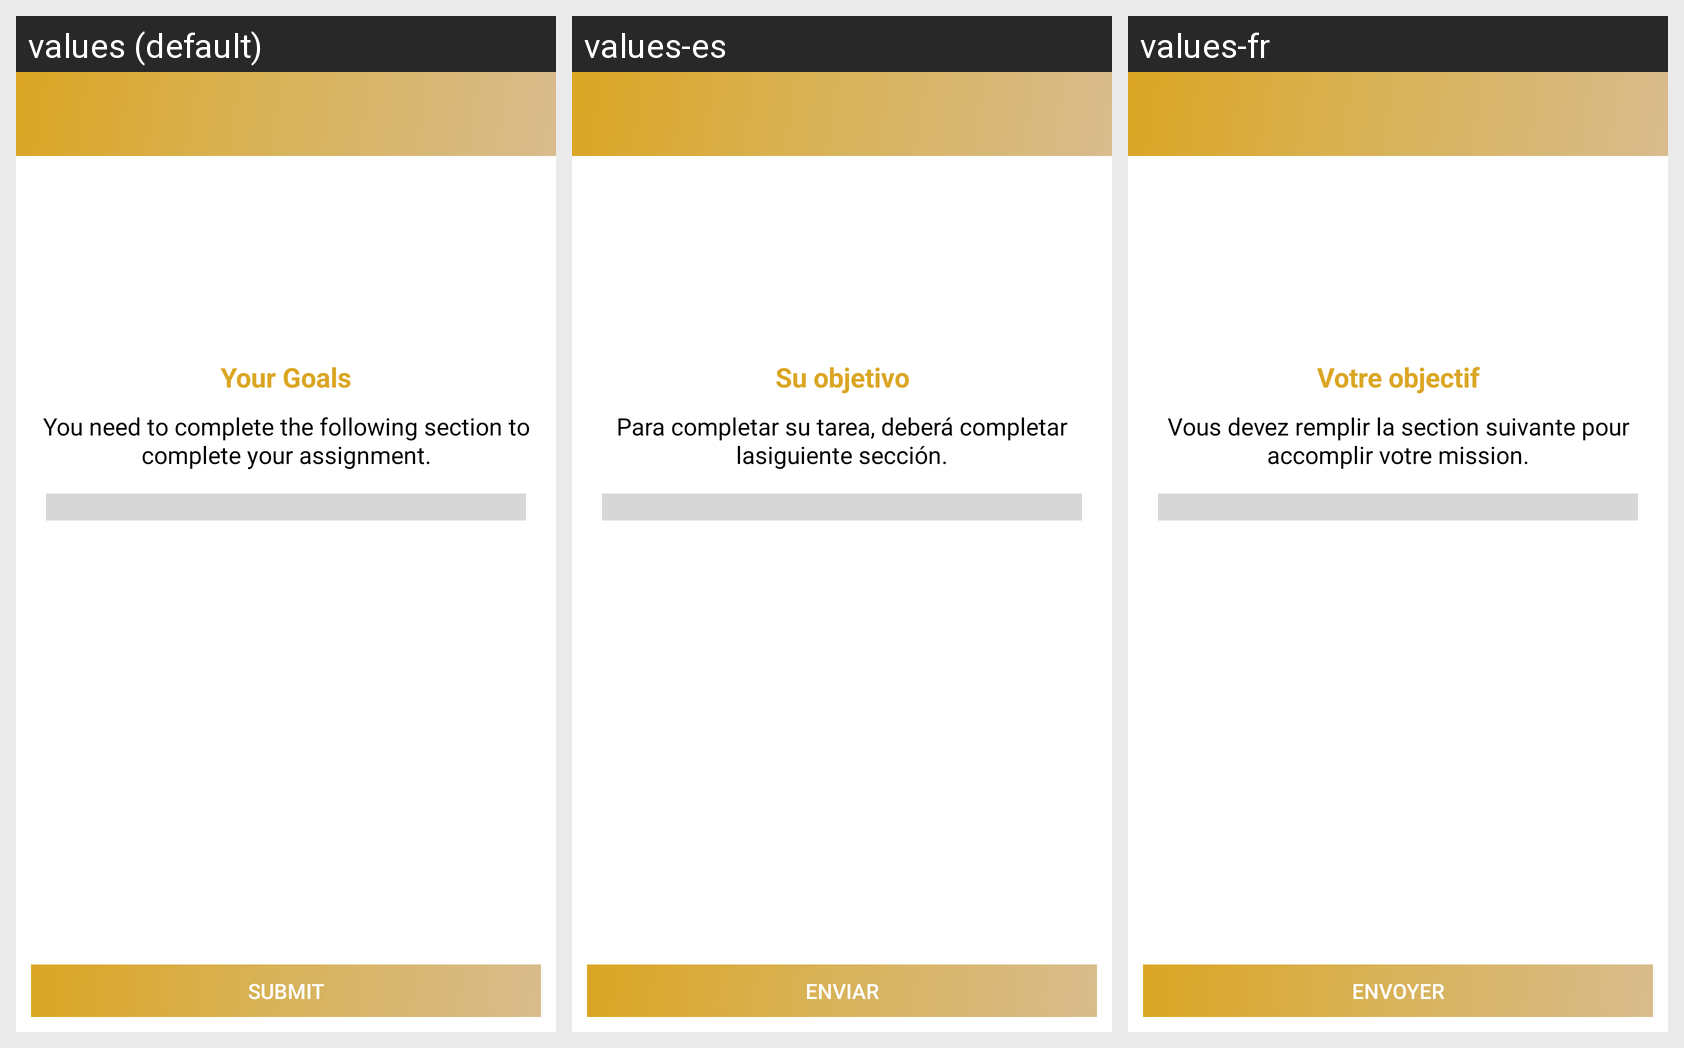

For this localized Android screen grid, give each drawn string resource with its value in every locale shown.
Android screen res/layout/activity_sub_sections_gdi.xml rendered under 3 locales, left to right: values (default), values-es, values-fr. Device: Nexus 5 (rendered at 1080×1920; each locale shown at half size, 540×960, under a caption strip naming it); theme AppTheme.
Strings drawn on this screen, with the default value and each locale's value (text and hints the layout hard-codes, and strings that could not be matched under every locale, appear in the picture but are not listed):

your_goal
  values: Your Goals
  values-es: Su objetivo
  values-fr: Votre objectif

you_need_assignmnt
  values: You need to complete the following section to complete your assignment.
  values-es: Para completar su tarea, deberá completar lasiguiente sección.
  values-fr: Vous devez remplir la section suivante pour accomplir votre mission.

submit
  values: Submit
  values-es: Enviar
  values-fr: Envoyer
